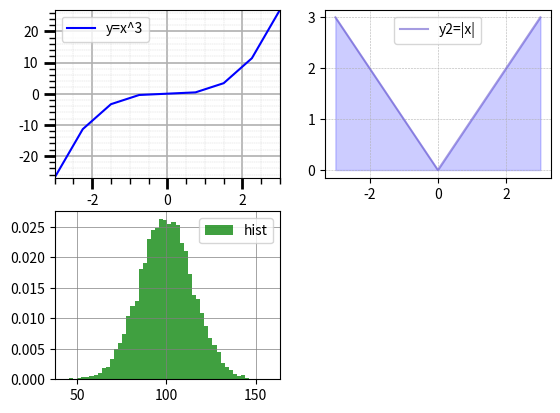

The matplotlib source for this figure:
from matplotlib.ticker import (MultipleLocator, FormatStrFormatter,
AutoMinorLocator)
import numpy as np
import matplotlib.pyplot as plt
x = np.linspace(-3, 3, 9)
y1 = [i**3 for i in x]
y2 = np.abs(x)
np.random.seed(19391240)
mu, sigma = 100, 15
x1 = mu + sigma * np.random.randn(10000)

figure = plt.figure()
ax1 = figure.add_subplot(2, 2, 1)
ax2 = figure.add_subplot(2, 2, 2)
ax3 = figure.add_subplot(2, 2, 3)

ax1.set_xlim(-3, 3)
ax1.set_ylim(-27, 27)
ax1.plot(x, y1, "-b", label="y=x^3")
ax1.grid(which="major", lw=1.2)
ax1.grid(which="minor", c="lightgray", ls="--", lw=0.3)
ax1.legend()
ax1.xaxis.set_minor_locator(AutoMinorLocator())
ax1.yaxis.set_minor_locator(AutoMinorLocator())
ax1.tick_params(which='major', length=8, width=2)
ax1.tick_params(which='minor', length=4, width=1)

ax3.hist(x1, 50, density=True, facecolor="g", alpha=0.75, label="hist")
ax3.grid(c="gray", lw=0.5)
ax3.legend()

ax2.fill_between(x, y2, color="blue", alpha=0.2)
ax2.plot(x, y2, c="slateblue", alpha=0.6, label="y2=|x|")
ax2.grid(ls="--", lw=0.4)
ax2.legend()

plt.show()